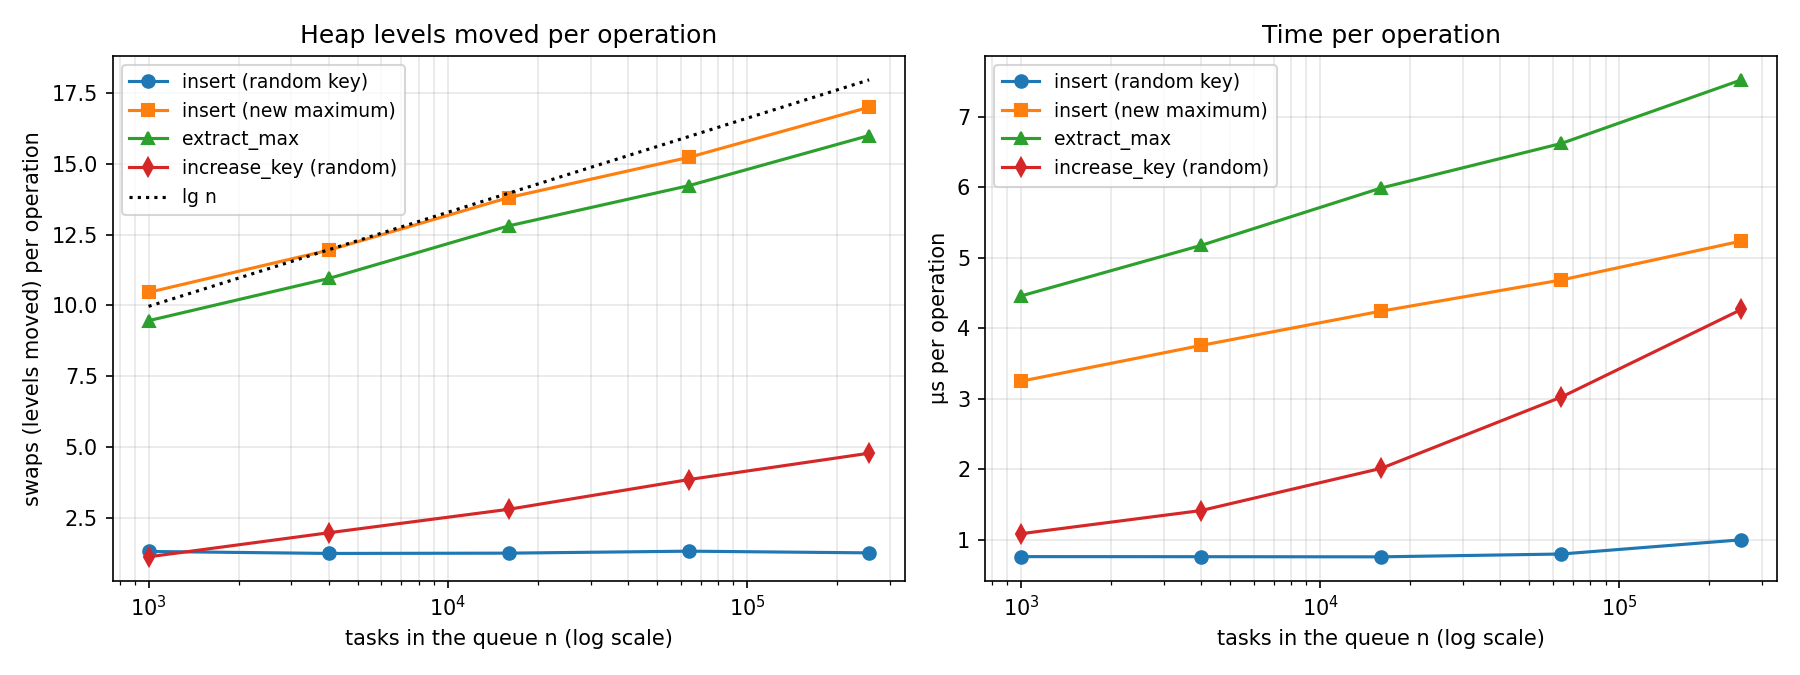

Values plotted in this chart, from the file beside it:
n, lg_n, insert_random_us, insert_random_swaps, insert_max_us, insert_max_swaps, extract_max_us, extract_max_swaps, increase_key_us, increase_key_swaps, build_ms, build_swaps_per_task, n_inserts_ms
1000, 9.97, 0.758, 1.31, 3.248, 10.46, 4.458, 9.46, 1.083, 1.12, 0.55, 0.753, 1.15
4000, 11.97, 0.757, 1.24, 3.756, 11.95, 5.176, 10.95, 1.412, 1.97, 2.05, 0.742, 4.33
16000, 13.97, 0.755, 1.25, 4.243, 13.81, 5.991, 12.81, 2.011, 2.8, 8.31, 0.754, 18.13
64000, 15.97, 0.795, 1.32, 4.685, 15.23, 6.623, 14.23, 3.023, 3.85, 33.74, 0.742, 88.28
256000, 17.97, 0.997, 1.26, 5.238, 17.0, 7.526, 16.0, 4.267, 4.78, 159.9, 0.746, 307.6
